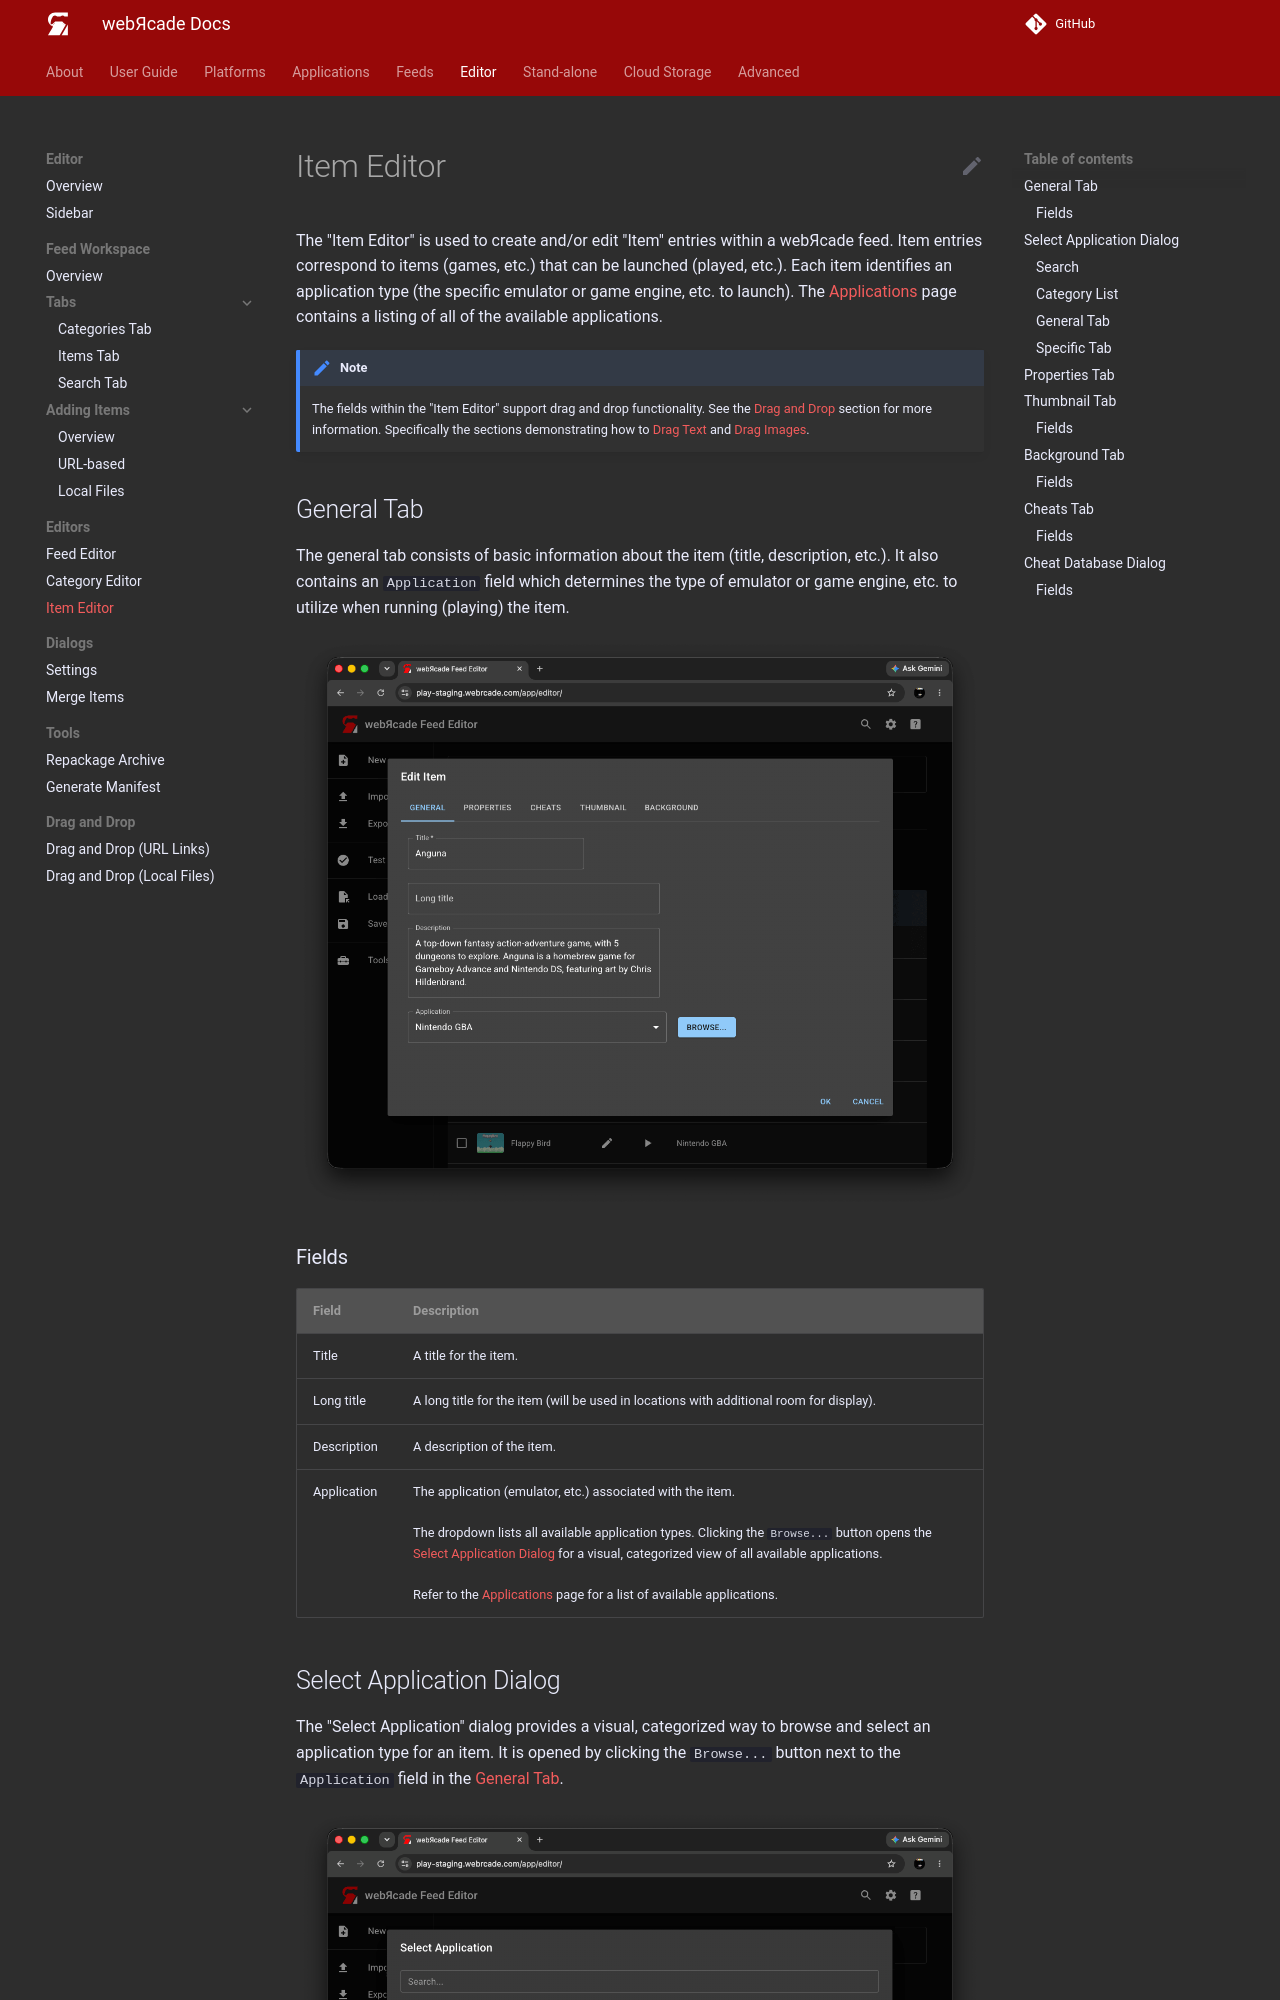

repository: webrcade/webrcade-docs · page: editor/dialogs/item-dialog/index.html · generator: mkdocs

# Item Editor

The "Item Editor" is used to create and/or edit "Item" entries within a webЯcade feed. Item entries correspond to items (games, etc.) that can be launched (played, etc.). Each item identifies an application type (the specific emulator or game engine, etc. to launch). The [Applications](../../apps/index.md) page contains a listing of all of the available applications.

!!! note
    The fields within the "Item Editor" support drag and drop functionality. See the [Drag and Drop](../draganddrop.md) section for more information. Specifically the sections demonstrating how to [Drag Text](../draganddrop.md#drag-text) and [Drag Images](../draganddrop.md#drag-images).

## General Tab

The general tab consists of basic information about the item (title, description, etc.). It also contains an `Application` field which determines the type of emulator or game engine, etc. to utilize when running (playing) the item.

![](../../assets/images/editor/itemeditor/generaltab.png){: class="center zoomD"}

### Fields

| __Field__ | __Description__ |
| --- | --- |
| Title |  A title for the item. |
| Long title | A long title for the item (will be used in locations with additional room for display). |
| Description | A description of the item. |
| Application |  The application (emulator, etc.) associated with the item.<br><br>The dropdown lists all available application types. Clicking the `Browse...` button opens the [Select Application Dialog](#select-application-dialog) for a visual, categorized view of all available applications.<br><br>Refer to the [Applications](../../apps/index.md) page for a list of available applications. |
